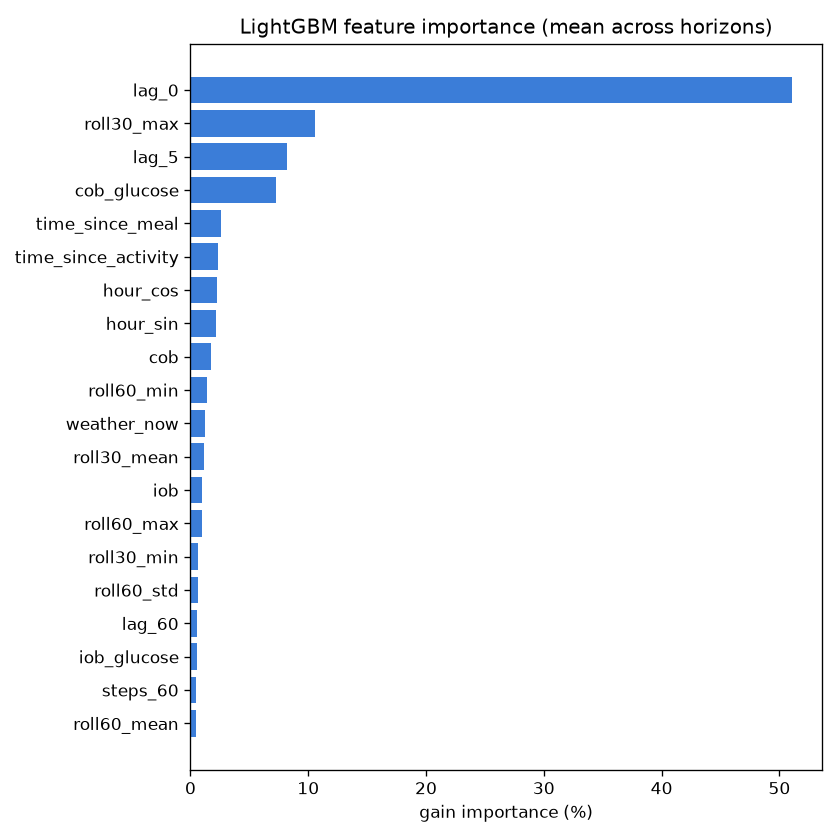

The table this chart was drawn from, first rows:
feature, gain_pct
lag_0, 51.06
roll30_max, 10.53
lag_5, 8.206
cob_glucose, 7.234
time_since_meal, 2.599
time_since_activity, 2.304
hour_cos, 2.252
hour_sin, 2.184
cob, 1.766
roll60_min, 1.417
weather_now, 1.22
roll30_mean, 1.13
iob, 0.987
roll60_max, 0.972
roll30_min, 0.648
roll60_std, 0.599
lag_60, 0.589
iob_glucose, 0.549
steps_60, 0.504
roll60_mean, 0.497
lag_10, 0.438
hr_now, 0.403
rate_long, 0.334
lag_45, 0.28
steps_30, 0.253
roll30_std, 0.247
lag_30, 0.159
steps_15, 0.146
rate_short, 0.134
is_weekend, 0.119
lag_15, 0.118
accel, 0.095
workout_flag, 0.023
